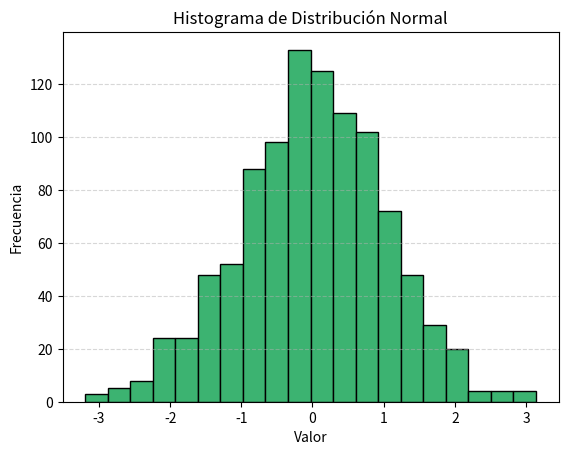

This chart was generated by the following Python code:
# 6. Histograma 
# Genera 1000 valores aleatorios con distribución 
# normal y crea un histograma con 20 bins. 

import numpy as np
import matplotlib.pyplot as plt

datos = np.random.normal(loc=0, scale=1, size=1000)

plt.hist(datos, bins=20, color='mediumseagreen', edgecolor='black')
plt.title('Histograma de Distribución Normal')
plt.xlabel('Valor')
plt.ylabel('Frecuencia')
plt.grid(axis='y', linestyle='--', alpha=0.5)
plt.show()